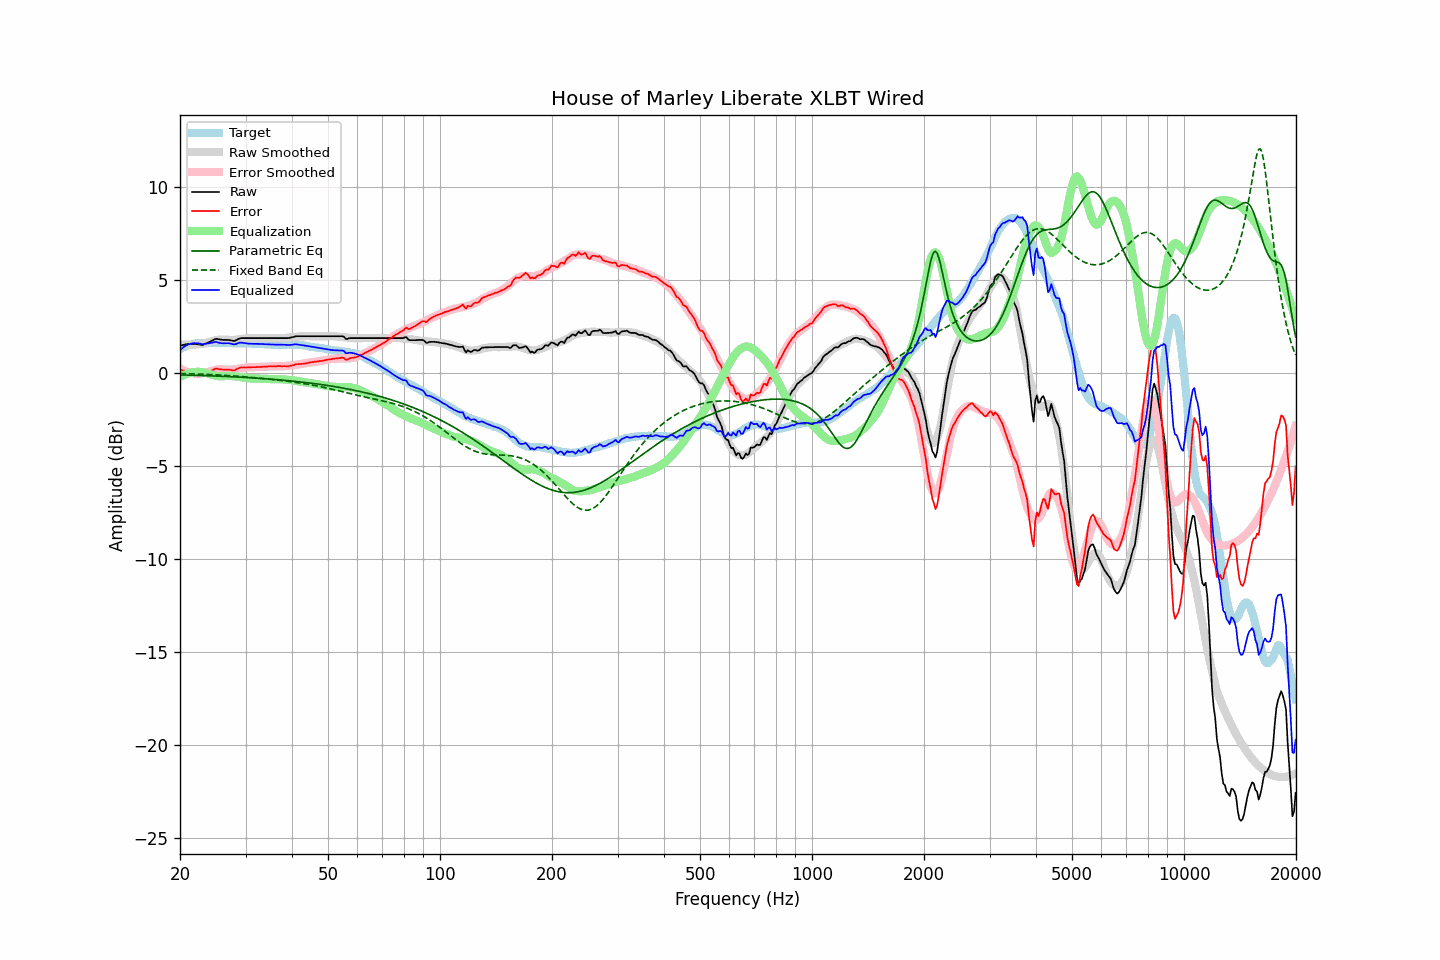

Values plotted in this chart, from the file beside it:
frequency, raw, error, smoothed, error_smoothed, equalization, parametric_eq, fixed_band_eq, equalized_raw, equalized_smoothed, target
20.00, 1.45, 0.18, 1.52, 0.22, -0.22, -0.11, -0.04, 1.23, 1.30, 1.27
20.20, 1.47, 0.15, 1.51, 0.18, -0.18, -0.11, -0.04, 1.30, 1.34, 1.32
20.40, 1.49, 0.12, 1.51, 0.13, -0.13, -0.12, -0.04, 1.36, 1.37, 1.37
20.61, 1.51, 0.11, 1.50, 0.10, -0.10, -0.12, -0.04, 1.42, 1.41, 1.40
20.81, 1.53, 0.08, 1.50, 0.06, -0.06, -0.12, -0.05, 1.47, 1.44, 1.45
21.02, 1.55, 0.06, 1.50, 0.03, -0.03, -0.12, -0.05, 1.52, 1.47, 1.49
21.23, 1.55, 0.04, 1.50, 0.01, -0.01, -0.13, -0.05, 1.55, 1.49, 1.51
21.44, 1.55, 0.02, 1.50, -0.01, 0.01, -0.13, -0.05, 1.57, 1.51, 1.53
21.66, 1.55, 0.00, 1.51, -0.03, 0.03, -0.13, -0.06, 1.58, 1.54, 1.55
21.87, 1.55, -0.01, 1.51, -0.04, 0.04, -0.13, -0.06, 1.59, 1.55, 1.56
22.09, 1.54, -0.04, 1.52, -0.05, 0.05, -0.14, -0.06, 1.59, 1.57, 1.58
22.31, 1.53, -0.06, 1.53, -0.05, 0.05, -0.14, -0.07, 1.58, 1.58, 1.59
22.54, 1.52, -0.07, 1.54, -0.05, 0.05, -0.14, -0.07, 1.58, 1.59, 1.59
22.76, 1.50, -0.09, 1.55, -0.05, 0.05, -0.14, -0.07, 1.55, 1.59, 1.59
22.99, 1.49, -0.09, 1.56, -0.03, 0.03, -0.15, -0.08, 1.53, 1.59, 1.58
23.22, 1.53, -0.05, 1.58, -0.01, 0.01, -0.15, -0.08, 1.55, 1.59, 1.58
23.45, 1.56, -0.02, 1.60, 0.01, -0.01, -0.15, -0.08, 1.56, 1.60, 1.58
23.69, 1.60, 0.01, 1.63, 0.03, -0.03, -0.16, -0.09, 1.57, 1.60, 1.59
23.92, 1.64, 0.05, 1.65, 0.06, -0.06, -0.16, -0.09, 1.59, 1.60, 1.59
24.16, 1.68, 0.09, 1.68, 0.08, -0.08, -0.16, -0.09, 1.60, 1.59, 1.59
24.40, 1.72, 0.12, 1.70, 0.11, -0.11, -0.17, -0.10, 1.62, 1.59, 1.60
24.65, 1.77, 0.18, 1.73, 0.13, -0.13, -0.17, -0.10, 1.64, 1.59, 1.59
24.89, 1.81, 0.22, 1.75, 0.15, -0.15, -0.17, -0.11, 1.66, 1.59, 1.59
25.14, 1.82, 0.23, 1.77, 0.17, -0.17, -0.18, -0.11, 1.65, 1.60, 1.59
25.39, 1.80, 0.20, 1.78, 0.18, -0.18, -0.18, -0.12, 1.62, 1.60, 1.60
25.65, 1.78, 0.18, 1.78, 0.19, -0.19, -0.18, -0.12, 1.60, 1.60, 1.60
25.91, 1.77, 0.18, 1.78, 0.18, -0.18, -0.19, -0.13, 1.59, 1.60, 1.59
26.16, 1.76, 0.17, 1.77, 0.18, -0.18, -0.19, -0.13, 1.58, 1.59, 1.59
26.43, 1.76, 0.17, 1.77, 0.18, -0.18, -0.20, -0.14, 1.59, 1.59, 1.59
26.69, 1.76, 0.17, 1.77, 0.17, -0.17, -0.20, -0.14, 1.59, 1.59, 1.59
26.96, 1.76, 0.17, 1.76, 0.17, -0.17, -0.20, -0.15, 1.59, 1.59, 1.59
27.23, 1.75, 0.16, 1.76, 0.17, -0.17, -0.21, -0.15, 1.58, 1.59, 1.59
27.50, 1.73, 0.14, 1.76, 0.17, -0.17, -0.21, -0.16, 1.56, 1.59, 1.59
27.77, 1.71, 0.13, 1.76, 0.18, -0.18, -0.22, -0.17, 1.53, 1.58, 1.58
28.05, 1.71, 0.13, 1.77, 0.19, -0.19, -0.22, -0.17, 1.52, 1.58, 1.58
28.33, 1.75, 0.18, 1.78, 0.20, -0.20, -0.22, -0.18, 1.55, 1.58, 1.57
28.62, 1.80, 0.23, 1.80, 0.22, -0.22, -0.23, -0.19, 1.59, 1.58, 1.57
28.90, 1.84, 0.26, 1.81, 0.23, -0.23, -0.23, -0.19, 1.61, 1.58, 1.58
29.19, 1.86, 0.29, 1.82, 0.24, -0.24, -0.24, -0.20, 1.62, 1.58, 1.57
29.48, 1.86, 0.28, 1.83, 0.25, -0.25, -0.24, -0.21, 1.61, 1.58, 1.58
29.78, 1.86, 0.29, 1.84, 0.27, -0.27, -0.25, -0.21, 1.60, 1.57, 1.57
30.08, 1.86, 0.28, 1.85, 0.28, -0.28, -0.25, -0.22, 1.58, 1.57, 1.58
30.38, 1.86, 0.29, 1.86, 0.29, -0.29, -0.26, -0.23, 1.57, 1.57, 1.57
30.68, 1.86, 0.29, 1.87, 0.30, -0.30, -0.26, -0.24, 1.56, 1.57, 1.57
30.99, 1.86, 0.29, 1.87, 0.30, -0.30, -0.27, -0.24, 1.56, 1.57, 1.57
31.30, 1.86, 0.30, 1.87, 0.31, -0.31, -0.27, -0.25, 1.56, 1.57, 1.56
31.61, 1.86, 0.30, 1.87, 0.31, -0.31, -0.28, -0.26, 1.56, 1.56, 1.56
31.93, 1.86, 0.30, 1.87, 0.31, -0.31, -0.28, -0.27, 1.56, 1.56, 1.56
32.24, 1.86, 0.31, 1.86, 0.31, -0.31, -0.29, -0.28, 1.55, 1.56, 1.55
32.57, 1.86, 0.31, 1.86, 0.31, -0.31, -0.30, -0.29, 1.55, 1.55, 1.55
32.89, 1.86, 0.31, 1.86, 0.32, -0.32, -0.30, -0.29, 1.55, 1.55, 1.55
33.22, 1.86, 0.32, 1.86, 0.32, -0.32, -0.31, -0.30, 1.54, 1.54, 1.54
33.55, 1.86, 0.32, 1.86, 0.33, -0.33, -0.31, -0.31, 1.54, 1.54, 1.54
33.89, 1.86, 0.33, 1.86, 0.33, -0.33, -0.32, -0.32, 1.53, 1.53, 1.53
34.23, 1.86, 0.33, 1.86, 0.33, -0.33, -0.33, -0.33, 1.53, 1.53, 1.53
34.57, 1.86, 0.34, 1.86, 0.34, -0.34, -0.33, -0.34, 1.52, 1.52, 1.52
34.92, 1.86, 0.34, 1.86, 0.34, -0.34, -0.34, -0.35, 1.52, 1.52, 1.52
35.27, 1.86, 0.35, 1.86, 0.35, -0.35, -0.35, -0.36, 1.52, 1.52, 1.51
35.62, 1.86, 0.35, 1.86, 0.35, -0.35, -0.35, -0.36, 1.52, 1.51, 1.51
35.97, 1.86, 0.35, 1.86, 0.35, -0.35, -0.36, -0.37, 1.52, 1.51, 1.51
... 635 more rows
